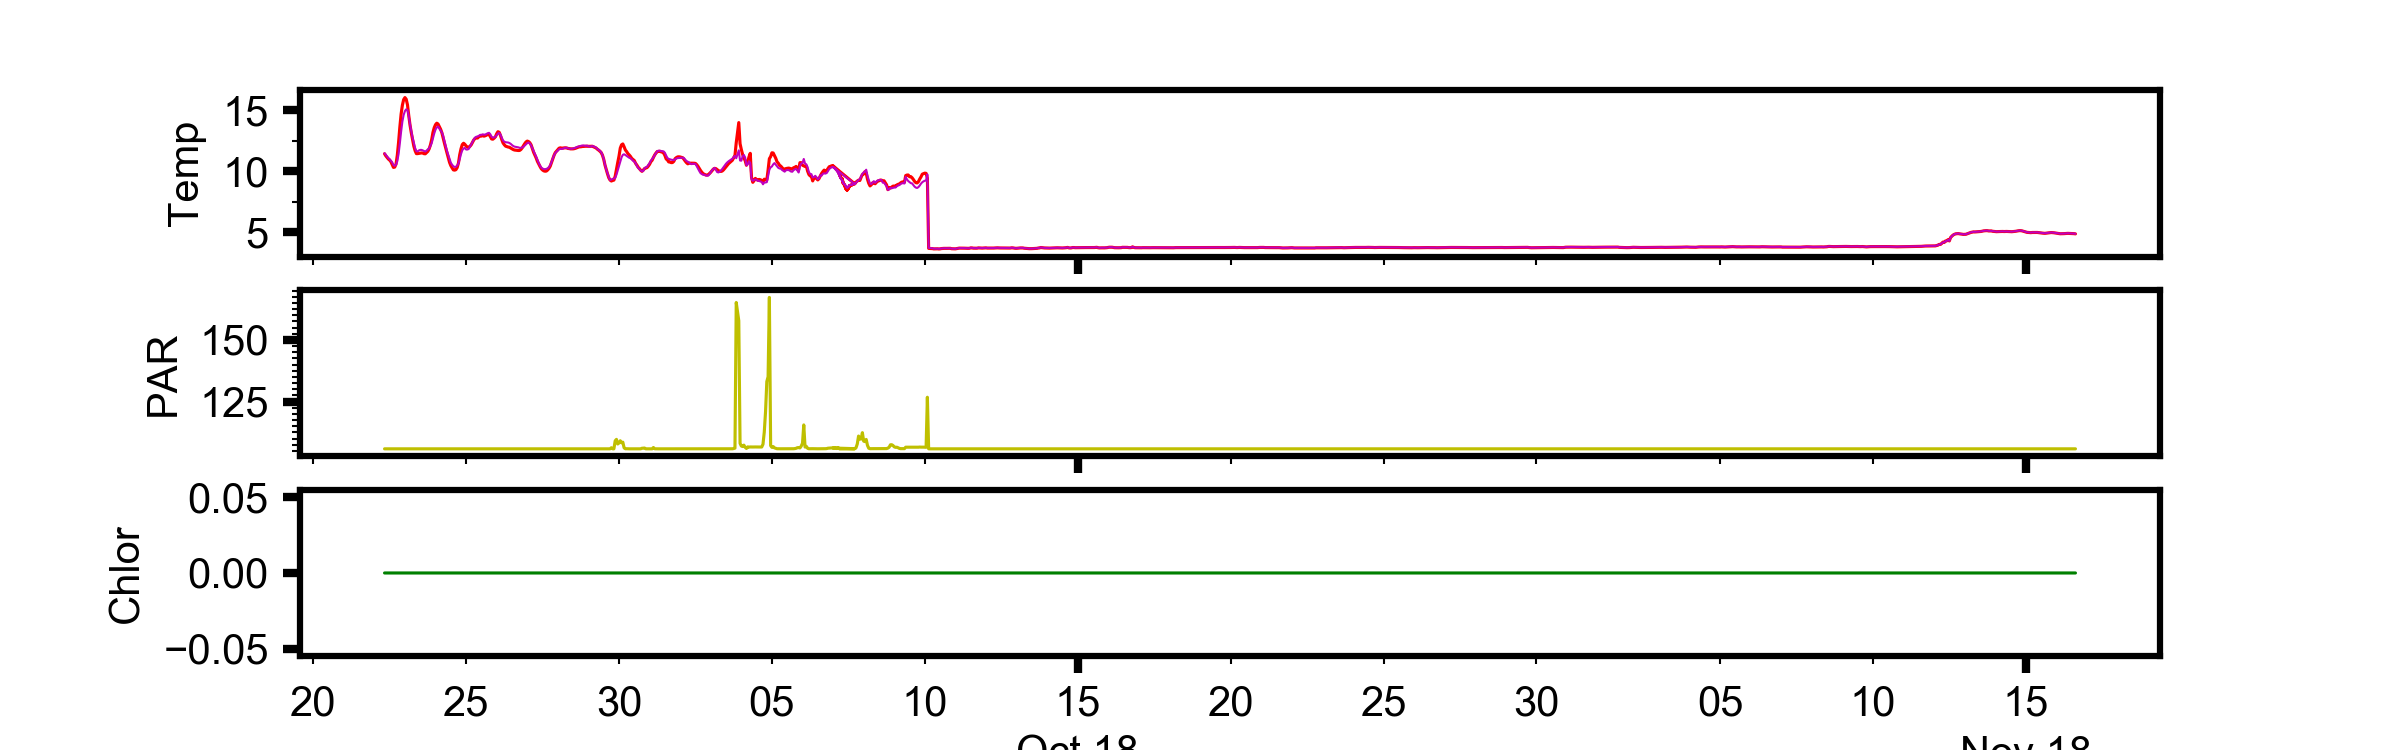

The table this chart was drawn from, first rows:
, time, pressure, topside_temp, topside_temp_ADC, underside_temp, underside_temp_ADC, temp_ref, par, fluor, tilt, datetime
1, 0, 0.01495, 11.43, 15803, 11.48, 15781, 8505, 105.9, 0, 77, 2018-09-22 08:00:00
2, 3600, 0.01495, 11.26, 15935, 11.34, 15881, 8505, 105.9, 0, 78, 2018-09-22 09:00:00
3, 7200, 0.01526, 11.13, 16030, 11.22, 15973, 8505, 105.9, 0, 79, 2018-09-22 10:00:00
4, 10800, 0.01617, 11, 16134, 11.08, 16083, 8504, 105.9, 0, 80, 2018-09-22 11:00:00
5, 14400, 0.01648, 10.91, 16202, 10.99, 16151, 8505, 105.9, 0, 78, 2018-09-22 12:00:00
6, 18000, 0.01617, 10.78, 16306, 10.85, 16257, 8504, 105.9, 0, 78, 2018-09-22 13:00:00
7, 21600, 0.01709, 10.55, 16482, 10.73, 16351, 8504, 105.9, 0, 78, 2018-09-22 14:00:00
8, 25200, 0.0177, 10.31, 16673, 10.51, 16524, 8504, 105.9, 0, 78, 2018-09-22 15:00:00
9, 28800, 0.01831, 10.34, 16651, 10.45, 16576, 8504, 105.9, 0, 76, 2018-09-22 16:00:00
10, 32400, 0.01892, 10.58, 16460, 10.52, 16514, 8504, 105.9, 0, 77, 2018-09-22 17:00:00
11, 36000, 0.01892, 11.3, 15902, 10.82, 16279, 8504, 105.9, 0, 77, 2018-09-22 18:00:00
12, 39600, 0.01953, 12.36, 15122, 11.4, 15834, 8504, 105.9, 0, 77, 2018-09-22 19:00:00
13, 43200, 0.02014, 13.62, 14254, 12.28, 15188, 8504, 105.9, 0, 77, 2018-09-22 20:00:00
14, 46800, 0.02045, 14.69, 13553, 13.25, 14512, 8505, 105.9, 0, 77, 2018-09-22 21:00:00
15, 50400, 0.02075, 15.42, 13098, 14.08, 13954, 8504, 105.9, 0, 77, 2018-09-22 22:00:00
16, 54000, 0.02075, 15.88, 12823, 14.63, 13602, 8504, 105.9, 0, 77, 2018-09-22 23:00:00
17, 57600, 0.02197, 16.05, 12724, 14.94, 13406, 8504, 105.9, 0, 77, 2018-09-23 00:00:00
18, 61200, 0.02197, 15.91, 12805, 15.08, 13315, 8504, 105.9, 0, 77, 2018-09-23 01:00:00
19, 64800, 0.02197, 15.46, 13079, 15.03, 13350, 8505, 105.9, 0, 77, 2018-09-23 02:00:00
20, 68400, 0.02228, 14.57, 13630, 14.53, 13663, 8505, 105.9, 0, 79, 2018-09-23 03:00:00
21, 72000, 0.02289, 13.78, 14141, 13.86, 14101, 8505, 105.9, 0, 79, 2018-09-23 04:00:00
22, 75600, 0.0235, 13.15, 14570, 13.31, 14469, 8505, 105.9, 0, 79, 2018-09-23 05:00:00
23, 79200, 0.02319, 12.59, 14962, 12.74, 14861, 8505, 105.9, 0, 79, 2018-09-23 06:00:00
24, 82800, 0.0238, 12.05, 15349, 12.34, 15143, 8504, 105.9, 0, 79, 2018-09-23 07:00:00
25, 86400, 0.0238, 11.68, 15619, 11.9, 15465, 8504, 105.9, 0, 78, 2018-09-23 08:00:00
26, 90000, 0.0238, 11.44, 15797, 11.64, 15656, 8504, 105.9, 0, 78, 2018-09-23 09:00:00
27, 93600, 0.0238, 11.44, 15795, 11.63, 15665, 8505, 105.9, 0, 78, 2018-09-23 10:00:00
28, 97200, 0.02411, 11.47, 15779, 11.71, 15606, 8504, 105.9, 0, 78, 2018-09-23 11:00:00
29, 100800, 0.0238, 11.49, 15758, 11.75, 15576, 8504, 105.9, 0, 78, 2018-09-23 12:00:00
30, 104400, 0.0238, 11.5, 15753, 11.75, 15576, 8504, 105.9, 0, 78, 2018-09-23 13:00:00
31, 108000, 0.0238, 11.49, 15760, 11.71, 15604, 8504, 105.9, 0, 80, 2018-09-23 14:00:00
32, 111600, 0.0238, 11.44, 15800, 11.66, 15645, 8504, 105.9, 0, 77, 2018-09-23 15:00:00
33, 115200, 0.02289, 11.43, 15805, 11.62, 15674, 8504, 105.9, 0, 77, 2018-09-23 16:00:00
34, 118800, 0.02258, 11.53, 15730, 11.69, 15618, 8504, 105.9, 0, 78, 2018-09-23 17:00:00
35, 122400, 0.02289, 11.63, 15654, 11.8, 15540, 8505, 105.9, 0, 78, 2018-09-23 18:00:00
36, 126000, 0.02197, 11.84, 15504, 11.88, 15477, 8504, 105.9, 0, 78, 2018-09-23 19:00:00
37, 129600, 0.02197, 12.16, 15270, 12.07, 15338, 8505, 105.9, 0, 78, 2018-09-23 20:00:00
38, 133200, 0.02197, 12.6, 14955, 12.31, 15169, 8504, 105.9, 0, 78, 2018-09-23 21:00:00
39, 136800, 0.02167, 13.19, 14540, 12.7, 14894, 8504, 105.9, 0, 78, 2018-09-23 22:00:00
40, 140400, 0.02258, 13.58, 14281, 13.1, 14611, 8505, 105.9, 0, 78, 2018-09-23 23:00:00
41, 144000, 0.02289, 13.82, 14117, 13.42, 14394, 8505, 105.9, 0, 78, 2018-09-24 00:00:00
42, 147600, 0.0235, 13.95, 14035, 13.6, 14274, 8505, 105.9, 0, 78, 2018-09-24 01:00:00
43, 151200, 0.02289, 13.87, 14082, 13.67, 14223, 8505, 105.9, 0, 78, 2018-09-24 02:00:00
44, 154800, 0.0238, 13.66, 14222, 13.5, 14340, 8504, 105.9, 0, 78, 2018-09-24 03:00:00
45, 158400, 0.02411, 13.45, 14367, 13.35, 14440, 8504, 105.9, 0, 77, 2018-09-24 04:00:00
46, 162000, 0.02411, 13.16, 14563, 13.19, 14549, 8504, 105.9, 0, 77, 2018-09-24 05:00:00
47, 165600, 0.02502, 12.73, 14863, 12.91, 14746, 8504, 105.9, 0, 77, 2018-09-24 06:00:00
48, 169200, 0.02533, 12.3, 15163, 12.47, 15055, 8504, 105.9, 0, 78, 2018-09-24 07:00:00
49, 172800, 0.02594, 11.92, 15441, 12.06, 15348, 8504, 105.9, 0, 78, 2018-09-24 08:00:00
50, 176400, 0.02625, 11.51, 15748, 11.66, 15642, 8504, 105.9, 0, 78, 2018-09-24 09:00:00
51, 180000, 0.02716, 11.12, 16042, 11.34, 15885, 8504, 105.9, 0, 78, 2018-09-24 10:00:00
52, 183600, 0.02777, 10.73, 16345, 11.01, 16138, 8504, 105.9, 0, 77, 2018-09-24 11:00:00
53, 187200, 0.02777, 10.46, 16553, 10.7, 16375, 8504, 105.9, 0, 78, 2018-09-24 12:00:00
54, 190800, 0.02808, 10.28, 16701, 10.53, 16508, 8504, 105.9, 0, 77, 2018-09-24 13:00:00
55, 194400, 0.0293, 10.11, 16835, 10.41, 16606, 8504, 105.9, 0, 78, 2018-09-24 14:00:00
56, 198000, 0.02899, 10.09, 16852, 10.35, 16653, 8504, 105.9, 0, 78, 2018-09-24 15:00:00
57, 201600, 0.0296, 10.12, 16823, 10.37, 16636, 8504, 105.9, 0, 77, 2018-09-24 16:00:00
58, 205200, 0.0296, 10.3, 16685, 10.46, 16565, 8504, 105.9, 0, 77, 2018-09-24 17:00:00
59, 208800, 0.0296, 10.67, 16391, 10.64, 16420, 8504, 105.9, 0, 77, 2018-09-24 18:00:00
60, 212400, 0.0296, 11.35, 15866, 11, 16146, 8504, 105.9, 0, 77, 2018-09-24 19:00:00
... 1,285 more rows
